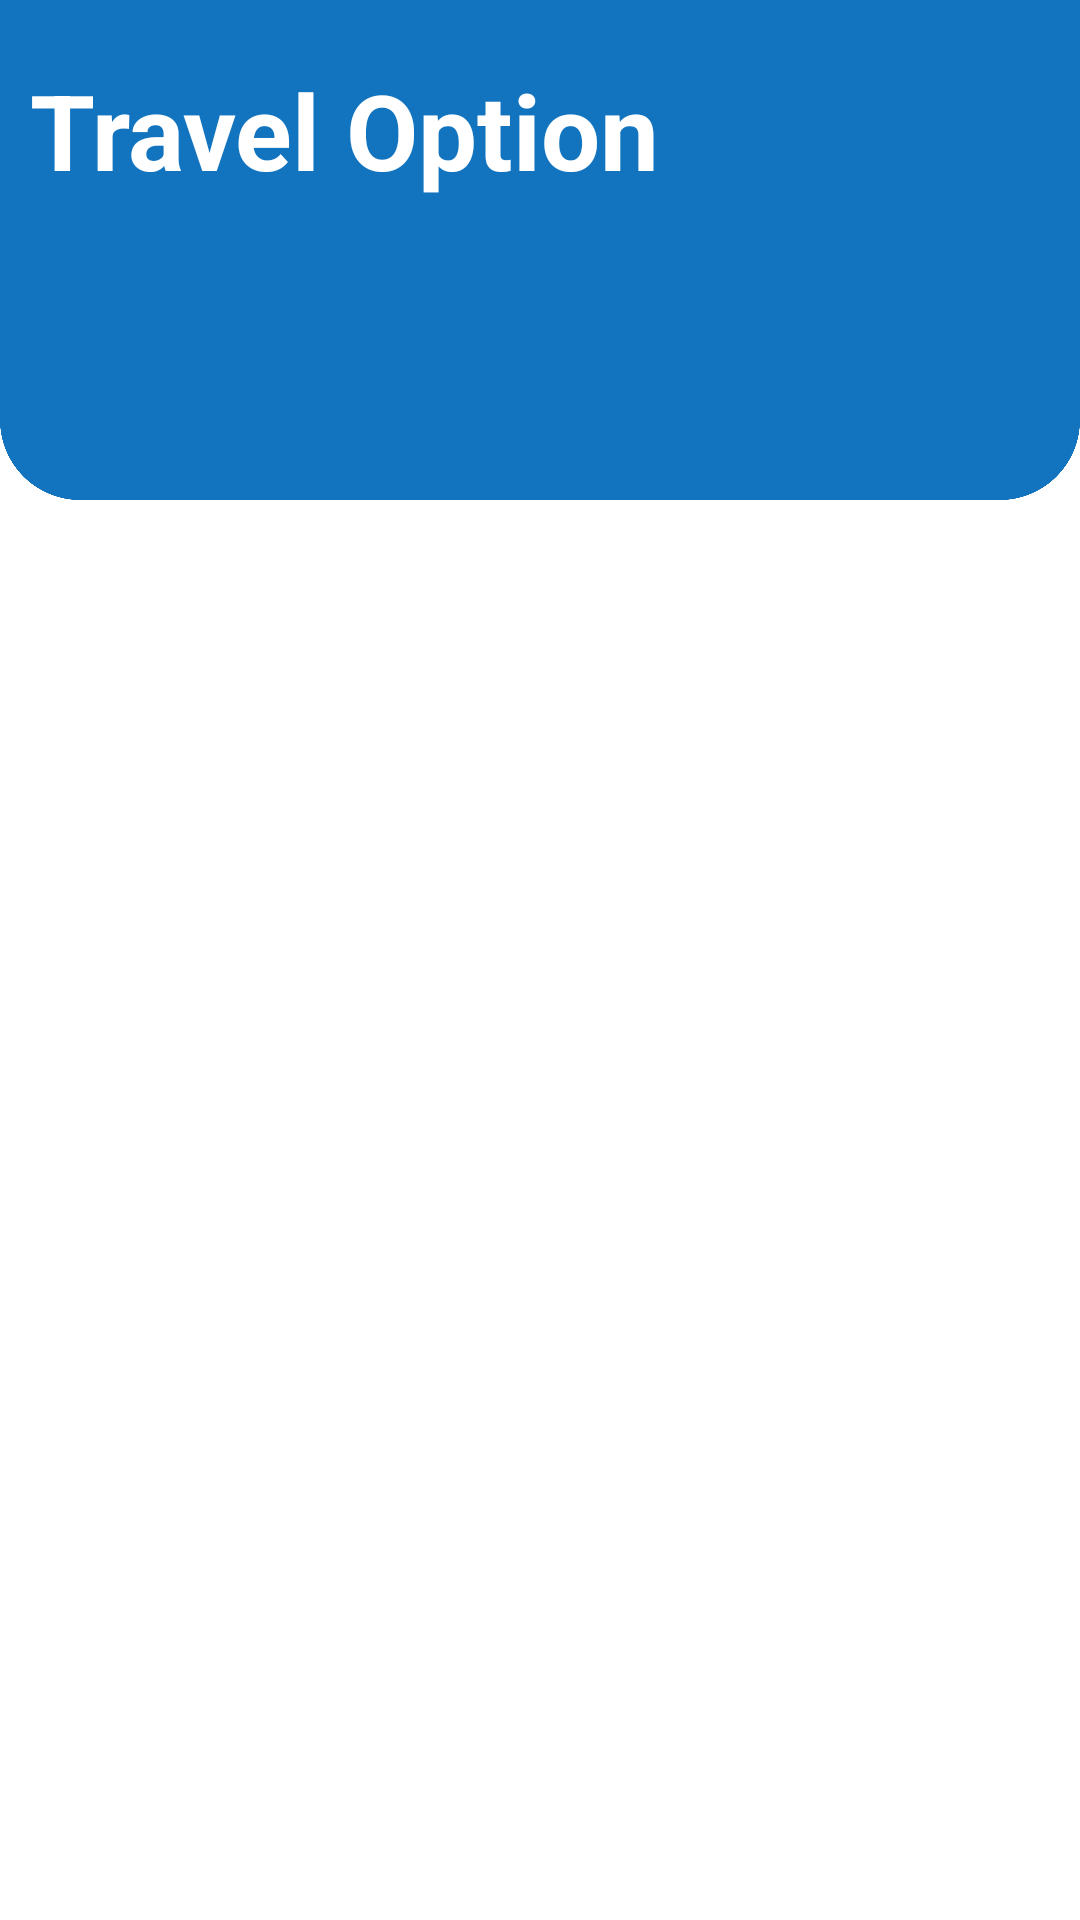

Write the Android layout XML for this screen, with the resource values it uses.
<!-- AndroidManifest.xml: application theme AppTheme -->
<!-- res/layout/activity_location.xml -->
<?xml version="1.0" encoding="utf-8"?>
<androidx.constraintlayout.widget.ConstraintLayout xmlns:android="http://schemas.android.com/apk/res/android"
    xmlns:app="http://schemas.android.com/apk/res-auto"
    xmlns:tools="http://schemas.android.com/tools"
    android:id="@+id/linearLayout4"
    android:layout_width="match_parent"
    android:layout_height="match_parent"
    android:background="@drawable/background"
    tools:context=".activity_location">

    <ImageView
        android:id="@+id/imageView8"
        android:layout_width="64dp"
        android:layout_height="53dp"
        android:layout_marginTop="20dp"
        android:layout_marginEnd="56dp"
        app:layout_constraintEnd_toEndOf="parent"
        app:layout_constraintTop_toTopOf="parent"
        app:srcCompat="@drawable/travel2_place" />

    <TextView
        android:id="@+id/text11"
        android:layout_width="224dp"
        android:layout_height="62dp"
        android:layout_marginStart="10dp"
        android:layout_marginTop="20dp"
        android:text="@string/travel_option4"
        android:textColor="@color/white"
        android:textSize="35dp"
        android:textStyle="bold"
        app:layout_constraintStart_toStartOf="parent"
        app:layout_constraintTop_toTopOf="parent" />

    <androidx.recyclerview.widget.RecyclerView
        android:id="@+id/rv_vtypeviewc"
        android:layout_width="match_parent"
        android:layout_height="match_parent"
        android:layout_marginTop="200dp"
        app:layout_constraintBottom_toBottomOf="parent"
        app:layout_constraintEnd_toEndOf="parent"
        app:layout_constraintStart_toStartOf="parent"
        app:layout_constraintTop_toTopOf="parent" />

</androidx.constraintlayout.widget.ConstraintLayout>
<!-- resources referenced by this layout -->
<resources>
  <color name="white">#FFFFFF</color>
  <!-- drawable background: png bitmap (drawable-hdpi, 26959 bytes) -->
  <string name="travel_option4">Travel Option</string>
  <style name="AppTheme" parent="Theme.AppCompat.Light.NoActionBar">
          
          <item name="colorPrimary">@color/colorPrimary</item>
          <item name="colorPrimaryDark">@color/colorPrimaryDark</item>
          <item name="colorAccent">@color/colorAccent</item>
      </style>
  <color name="colorPrimary">#0984e3</color>
  <color name="colorPrimaryDark">#0D6CB6</color>
  <color name="colorAccent">#D81B60</color>
</resources>
